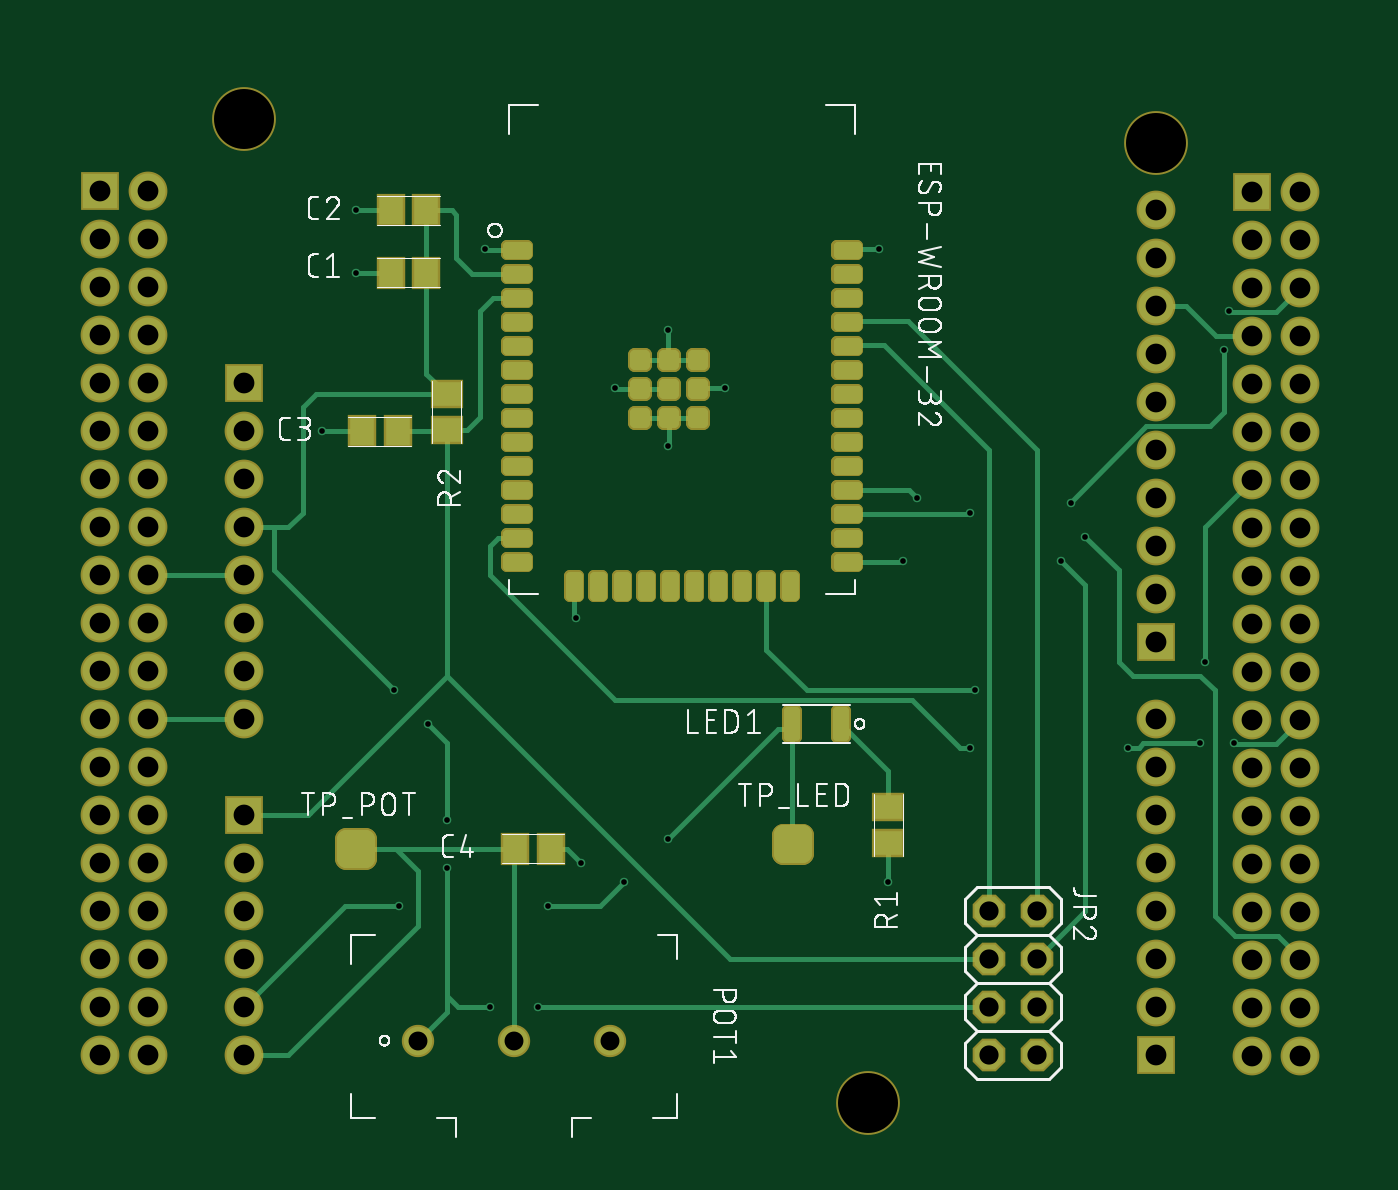
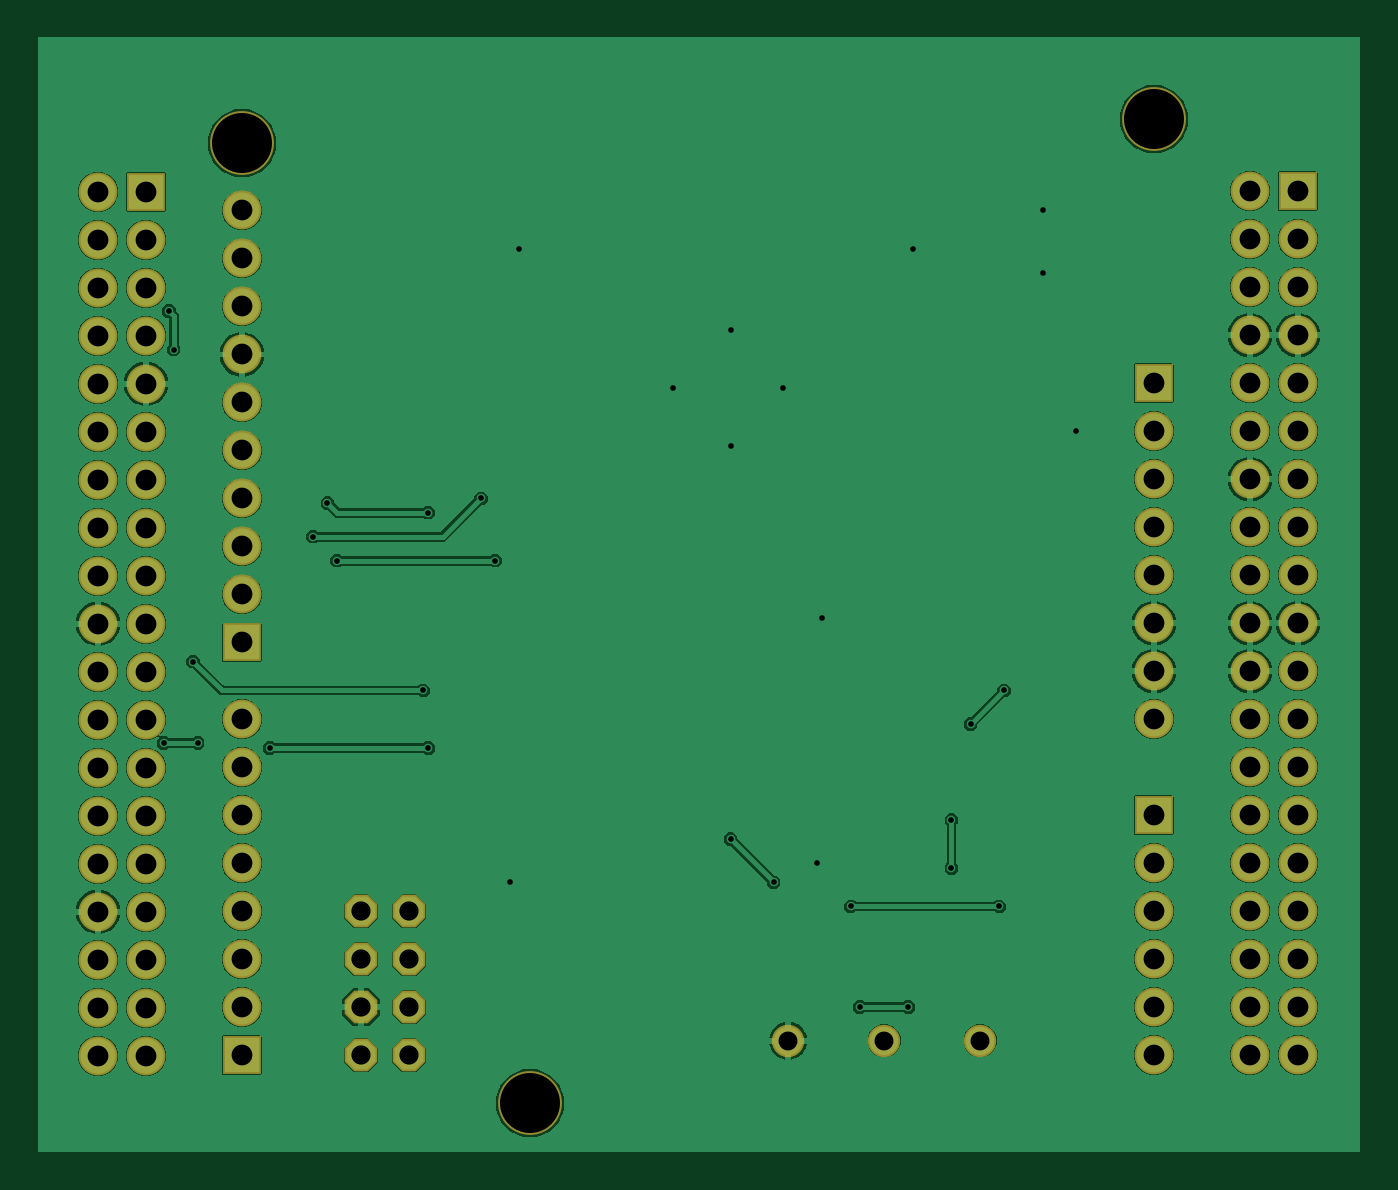
Circuit board: 6 layer files. Board 70.0 x 59.0 mm.
- bottom_copper: ESP32_Schematic.GBL (73433 bytes)
- bottom_mask: ESP32_Schematic.GBS (2599 bytes)
- top_copper: ESP32_Schematic.GTL (16126 bytes)
- top_silk: ESP32_Schematic.GTO (73582 bytes)
- top_mask: ESP32_Schematic.GTS (8658 bytes)
- drill: ESP32_Schematic.XLN (2184 bytes)

=== bottom_copper: ESP32_Schematic.GBL (73433 bytes, source omitted) ===
=== bottom_mask: ESP32_Schematic.GBS ===
G04 EAGLE Gerber RS-274X export*
G75*
%MOMM*%
%FSLAX34Y34*%
%LPD*%
%INSoldermask Bottom*%
%IPPOS*%
%AMOC8*
5,1,8,0,0,1.08239X$1,22.5*%
G01*
%ADD10P,1.869504X8X292.500000*%
%ADD11R,2.053200X2.053200*%
%ADD12C,2.053200*%
%ADD13C,3.378200*%
%ADD14C,1.711200*%


D10*
X505460Y129540D03*
X530860Y129540D03*
X505460Y104140D03*
X530860Y104140D03*
X505460Y78740D03*
X530860Y78740D03*
X505460Y53340D03*
X530860Y53340D03*
D11*
X111240Y180260D03*
D12*
X111240Y154860D03*
X111240Y129460D03*
X111240Y104060D03*
X111240Y78660D03*
X111240Y53260D03*
D11*
X111240Y408860D03*
D12*
X111240Y383460D03*
X111240Y358060D03*
X111240Y332660D03*
X111240Y307260D03*
X111240Y281860D03*
X111240Y256460D03*
X111240Y231060D03*
D11*
X35040Y510460D03*
D12*
X60440Y510460D03*
X35040Y485060D03*
X60440Y485060D03*
X35040Y459660D03*
X60440Y459660D03*
X35040Y434260D03*
X60440Y434260D03*
X35040Y408860D03*
X60440Y408860D03*
X35040Y383460D03*
X60440Y383460D03*
X35040Y358060D03*
X60440Y358060D03*
X35040Y332660D03*
X60440Y332660D03*
X35040Y307260D03*
X60440Y307260D03*
X35040Y281860D03*
X60440Y281860D03*
X35040Y256460D03*
X60440Y256460D03*
X35040Y231060D03*
X60440Y231060D03*
X35040Y205660D03*
X60440Y205660D03*
X35040Y180260D03*
X60440Y180260D03*
X35040Y154860D03*
X60440Y154860D03*
X35040Y129460D03*
X60440Y129460D03*
X35040Y104060D03*
X60440Y104060D03*
X35040Y78660D03*
X60440Y78660D03*
X35040Y53260D03*
X60440Y53260D03*
D11*
X593840Y271700D03*
D12*
X593840Y297100D03*
X593840Y322500D03*
X593840Y347900D03*
X593840Y373300D03*
X593840Y398700D03*
X593840Y424100D03*
X593840Y449500D03*
X593840Y474900D03*
X593840Y500300D03*
X593840Y104060D03*
X593840Y129460D03*
X593840Y154860D03*
X593840Y180260D03*
X593840Y205660D03*
X593840Y231060D03*
D11*
X593840Y53260D03*
D12*
X593840Y78660D03*
D11*
X644640Y510210D03*
D12*
X670040Y510210D03*
X644640Y484810D03*
X670040Y484810D03*
X644640Y459410D03*
X670040Y459410D03*
X644640Y434010D03*
X670040Y434010D03*
X644640Y408610D03*
X670040Y408610D03*
X644640Y383210D03*
X670040Y383210D03*
X644640Y357810D03*
X670040Y357810D03*
X644640Y332410D03*
X670040Y332410D03*
X644640Y307010D03*
X670040Y307010D03*
X644640Y281610D03*
X670040Y281610D03*
X644640Y256210D03*
X670040Y256210D03*
X644640Y230810D03*
X670040Y230810D03*
X644640Y205410D03*
X670040Y205410D03*
X644640Y180010D03*
X670040Y180010D03*
X644640Y154610D03*
X670040Y154610D03*
X644640Y129210D03*
X670040Y129210D03*
X644640Y103810D03*
X670040Y103810D03*
X644640Y78410D03*
X670040Y78410D03*
X644640Y53010D03*
X670040Y53010D03*
D13*
X593840Y535860D03*
X111240Y548560D03*
X441440Y27860D03*
D14*
X304800Y60960D03*
X203200Y60960D03*
X254000Y60960D03*
M02*

=== top_copper: ESP32_Schematic.GTL (16126 bytes, source omitted) ===
=== top_silk: ESP32_Schematic.GTO (73582 bytes, source omitted) ===
=== top_mask: ESP32_Schematic.GTS (8658 bytes, source omitted) ===
=== drill: ESP32_Schematic.XLN ===
M48
;GenerationSoftware,Autodesk,EAGLE,9.6.2*%
;CreationDate,2022-11-16T23:39:26Z*%
FMAT,2
ICI,OFF
METRIC,TZ,000.000
T5C0.300
T4C1.000
T3C1.016
T2C1.100
T1C3.175
%
G90
M71
T1
X44144Y2786
X11124Y54856
X59384Y53586
T2
X59384Y15486
X59384Y18026
X59384Y20566
X59384Y23106
X59384Y5326
X59384Y7866
X64464Y51021
X67004Y51021
X64464Y48481
X67004Y48481
X64464Y45941
X67004Y45941
X64464Y43401
X67004Y43401
X64464Y40861
X67004Y40861
X64464Y38321
X67004Y38321
X3504Y28186
X64464Y35781
X67004Y35781
X64464Y33241
X67004Y33241
X64464Y30701
X67004Y30701
X64464Y28161
X67004Y28161
X64464Y25621
X64464Y23081
X67004Y23081
X64464Y20541
X67004Y20541
X64464Y18001
X67004Y18001
X64464Y15461
X67004Y15461
X64464Y12921
X67004Y12921
X64464Y10381
X67004Y10381
X64464Y7841
X67004Y7841
X64464Y5301
X67004Y5301
X11124Y18026
X11124Y15486
X11124Y12946
X11124Y10406
X11124Y7866
X11124Y5326
X11124Y40886
X11124Y38346
X11124Y35806
X11124Y33266
X11124Y30726
X11124Y28186
X11124Y25646
X11124Y23106
X3504Y51046
X6044Y51046
X3504Y48506
X6044Y48506
X3504Y45966
X6044Y45966
X3504Y43426
X6044Y43426
X3504Y40886
X6044Y40886
X3504Y38346
X6044Y38346
X3504Y35806
X6044Y35806
X3504Y33266
X6044Y33266
X3504Y30726
X6044Y30726
X67004Y25621
X6044Y28186
X3504Y25646
X6044Y25646
X3504Y23106
X6044Y23106
X3504Y20566
X6044Y20566
X3504Y18026
X6044Y18026
X3504Y15486
X6044Y15486
X3504Y12946
X6044Y12946
X3504Y10406
X6044Y10406
X3504Y7866
X6044Y7866
X3504Y5326
X6044Y5326
X59384Y27170
X59384Y29710
X59384Y32250
X59384Y34790
X59384Y37330
X59384Y39870
X59384Y42410
X59384Y44950
X59384Y47490
X59384Y50030
X59384Y10406
X59384Y12946
T3
X50546Y5334
X50546Y12954
X53086Y12954
X50546Y10414
X53086Y10414
X50546Y7874
X53086Y7874
X53086Y5334
T4
X30480Y6096
X20320Y6096
X25400Y6096
T5
X54356Y31496
X45974Y31496
X46736Y34798
X55626Y32766
X49530Y34036
X54864Y34544
X62992Y42672
X49784Y24638
X61976Y26162
X49530Y21590
X57912Y21590
X61722Y21844
X28702Y28448
X19304Y13208
X27178Y13208
X31242Y14478
X33528Y16764
X21844Y15240
X21844Y17780
X20828Y22860
X19050Y24638
X26670Y7874
X24130Y7874
X63246Y44704
X44704Y48006
X33528Y37592
X33528Y43688
X30734Y40640
X36576Y40640
X15240Y38354
X63500Y21844
X17018Y46736
X23876Y48006
X17018Y50038
X45212Y14478
X28956Y15494
M30
